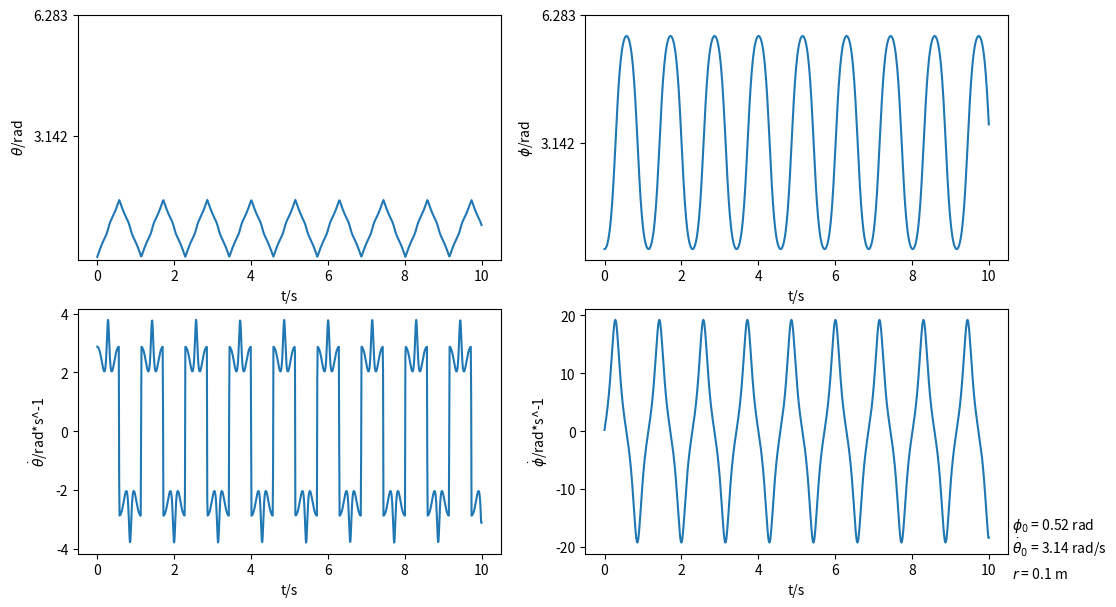
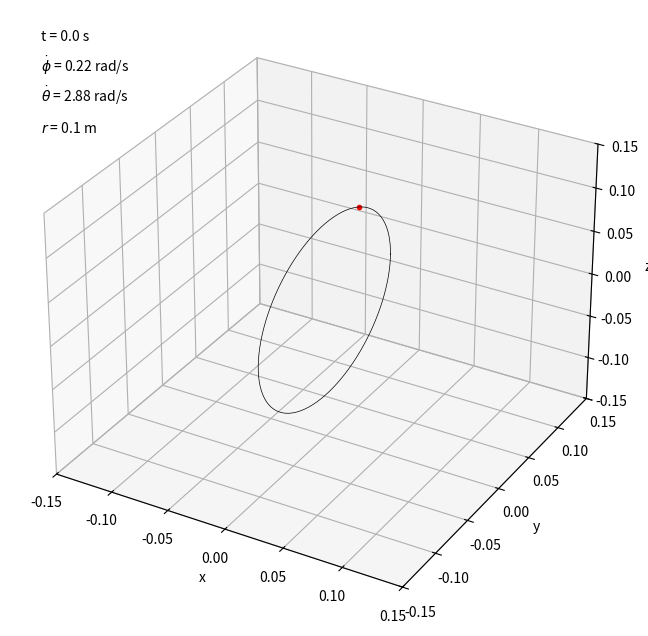

Generate these figures, in order, with matplotlib:
import numpy as np
import scipy.integrate as integrate
import matplotlib.pyplot as plt
import matplotlib.animation as animation
import mpl_toolkits.mplot3d.axes3d as p3
import time
animation.convert_path: 'C:\Program Files\ImageMagick-7.0.8-Q16\magick.exe'

# Setting parameters
m = 0.2  # Mass of the bead in kilogram
m_0 = 0.5  # Mass of the loop in kilogram
r = 0.1  # Radius of the loop in meter
# Initial angular displacement from +y-axis clockwise of the bead in radian
phi_0 = 30/180 * np.pi
theta_dot_0 = np.pi/1  # Initial angular velocity of the loop in radian per second
g = 9.81  # Gravitational accelertaion in meter per second^2

I = 0.5 * m_0 * (r**2)  # Moment of inertia of the loop about the diameter
M = (m * (np.sin(phi_0)**2) * (r**2) + I) * theta_dot_0  # Initial angular momentum of the system
E = 0.5 * m * (np.sin(phi_0)**2) * (r**2) * (theta_dot_0**2) + 0.5 * I * (theta_dot_0 ** 2) + m * g * r * (1 + np.cos(phi_0))  # Initial energy of the system

A = g / r
B = M**2
C = m * (r**2)


# Defining integral functions
def t_integral(phi):
    # Expressing time as a function of phi
    c_1 = 2 * E / (m*(r**2))
    c_2 = M**2
    c_3 = (m**2) * (r**4)
    c_4 = I * m * (r**2)
    c_5 = 2 * g / r
    integral = 1 / \
        np.sqrt(c_1 - c_2 / (c_3 * (np.sin(phi)**2) + c_4) - c_5 * (1 + np.cos(phi)))
    return integral


def theta_integral(phi):
    # Expressing theta as a function of phi
    c_1 = 2 * E / (m*r*r)
    c_2 = M**2
    c_3 = (m**2) * (r**4)
    c_4 = I * m * (r**2)
    c_5 = 2 * g / r
    integral_1 = M / ((m * (r**2) * (np.sin(phi)**2)) + I)
    integral_2 = 1 / \
        np.sqrt(c_1 - c_2 / (c_3 * (np.sin(phi)**2) + c_4) - c_5 * (1 + np.cos(phi)))
    integral = integral_1 * integral_2
    return integral


# Defining differential equations
def dy_dt(y, t):
    # Solving the equation phi_dotdot = A*sin(phi) - B*sin(phi)*cos(phi)/(C*sin^2(phi) + I)^2
    # Let y be a vector y = [phi_1, phi_2], where phi_1 = phi and phi_2 = phi_dot
    return [y[1], A*np.sin(y[0]) - B*np.sin(y[0])*np.cos(y[0])/((C*np.sin(y[0])*np.sin(y[0]) + I)**2)]


# Generating data with DE and integral
y_0 = [phi_0, 0]
t_range = np.linspace(0, 10, 1000)
y_range = integrate.odeint(dy_dt, y_0, t_range)
phi_range = y_range[:, 0]

theta_range = np.zeros(phi_range.size)
for i in range(phi_range.size):
    theta_range[i], error = integrate.quad(theta_integral, phi_0, phi_range[i])

# Computing gradients
theta_grad = np.diff(theta_range) / np.diff(t_range)
phi_grad = np.diff(phi_range) / np.diff(t_range)
theta_grad = np.append(theta_grad, theta_grad[-1])
phi_grad = np.append(phi_grad, phi_grad[-1])

# Visualisation
fig, axs = plt.subplots(2, 2, figsize=(12, 7))

axs[0][0].plot(t_range, theta_range)
axs[0][0].set_yticks(np.arange(np.pi, 3*np.pi, np.pi))
axs[0][0].set_xlabel('t/s')
axs[0][0].set_ylabel('$\\theta$/rad')
axs[0][1].plot(t_range, phi_range)
axs[0][1].set_yticks(np.arange(np.pi, 3*np.pi, np.pi))
axs[0][1].set_xlabel('t/s')
axs[0][1].set_ylabel('$\phi$/rad')
axs[1][0].plot(t_range, theta_grad)
axs[1][0].set_xlabel('t/s')
axs[1][0].set_ylabel('$\dot \\theta$/rad*s^-1')
axs[1][1].plot(t_range, phi_grad)
axs[1][1].set_xlabel('t/s')
axs[1][1].set_ylabel('$\dot \phi$/rad*s^-1')

plt.text(
    1.01, 0.10, r'$\phi_0$ = {} rad'.format(round(phi_0, 2)), transform=plt.gca().transAxes)  # phi_0 text
plt.text(
    1.01, 0.00, r'$\dot \theta_0$ = {} rad/s'.format(round(theta_dot_0, 2)), transform=plt.gca().transAxes)  # theta_dot_0 text
plt.text(
    1.01, -0.10, r'$r$ = {} m'.format(round(r, 2)), transform=plt.gca().transAxes)  # Radius text

plt.show()
plt.close()

# 3D animation
fig = plt.figure(figsize=(8, 8))
ax = fig.add_subplot(111, projection='3d')
ax.set_xlabel('x')
ax.set_ylabel('y')
ax.set_zlabel('z')
ax.axes.set_xlim3d(left=-0.15, right=0.15)
ax.axes.set_ylim3d(bottom=-0.15, top=0.15)
ax.axes.set_zlim3d(bottom=-0.15, top=0.15)
# ax.view_init(azim=0, elev=90) # Set viewing angle

# A set of angles for generating the inital loop
circle_angle = np.linspace(0, 2*np.pi, 100)

x = r * np.sin(phi_range) * np.sin(theta_range)
y = r * np.sin(phi_range) * np.cos(theta_range)
z = r * np.cos(phi_range)

point, = ax.plot([0], [0], [0], marker='.', color='r')  # Initial bead plot

x_circle = np.zeros(np.shape(circle_angle))
y_circle = r * np.cos(circle_angle)
z_circle = r * np.sin(circle_angle)

circle, = ax.plot(
    x_circle, y_circle, z_circle, color='black', lw=0.5)  # Initial loop plot

time_text = ax.text2D(
    0.05, 0.95, 'Time', transform=ax.transAxes)  # Time text
phi_dot_text = ax.text2D(
    0.05, 0.90, 'phi_dot', transform=ax.transAxes)  # phi_dot text
theta_dot_text = ax.text2D(
    0.05, 0.85, 'theta_dot', transform=ax.transAxes)  # theta_dot text
radius_text = ax.text2D(
    0.05, 0.80, '$r$ = {} m'.format(round(r, 2)), transform=ax.transAxes)  # Radius text


def animate_3D(i):
    x_coord = x[i]
    y_coord = y[i]
    z_coord = z[i]
    point.set_data([x_coord], [y_coord])  # Update bead data
    point.set_3d_properties([z_coord], 'z')

    x_circle_new = y_circle * np.sin(theta_range[i])
    y_circle_new = y_circle * np.cos(theta_range[i])
    z_circle_new = z_circle
    circle.set_data(x_circle_new, y_circle_new)  # Update cricle data
    circle.set_3d_properties(z_circle_new, 'z')
    
    # Update time text
    time_text.set_text('t = {} s'.format(
        round(t_range[i], 2)))
    # Update phi_dot text
    phi_dot_text.set_text(
        '$\dot \phi$ = {} rad/s'.format(round(phi_grad[i], 2)))
    # Update theta_dot text
    theta_dot_text.set_text(
        '$\dot \\theta$ = {} rad/s'.format(round(theta_grad[i], 2)))
    return point, circle, time_text, phi_dot_text, theta_dot_text


anim_3D = animation.FuncAnimation(
    fig, animate_3D, frames=range(len(x)), interval=50, blit=True)

plt.show()
# Uncomment to save animation
'''start = time.time()
anim_3D.save('\animation\animation_3D_free_loop.mp4')
end = time.time()
print('3D Saving took {} s'.format(round(end-start, 2)))'''
plt.close()
